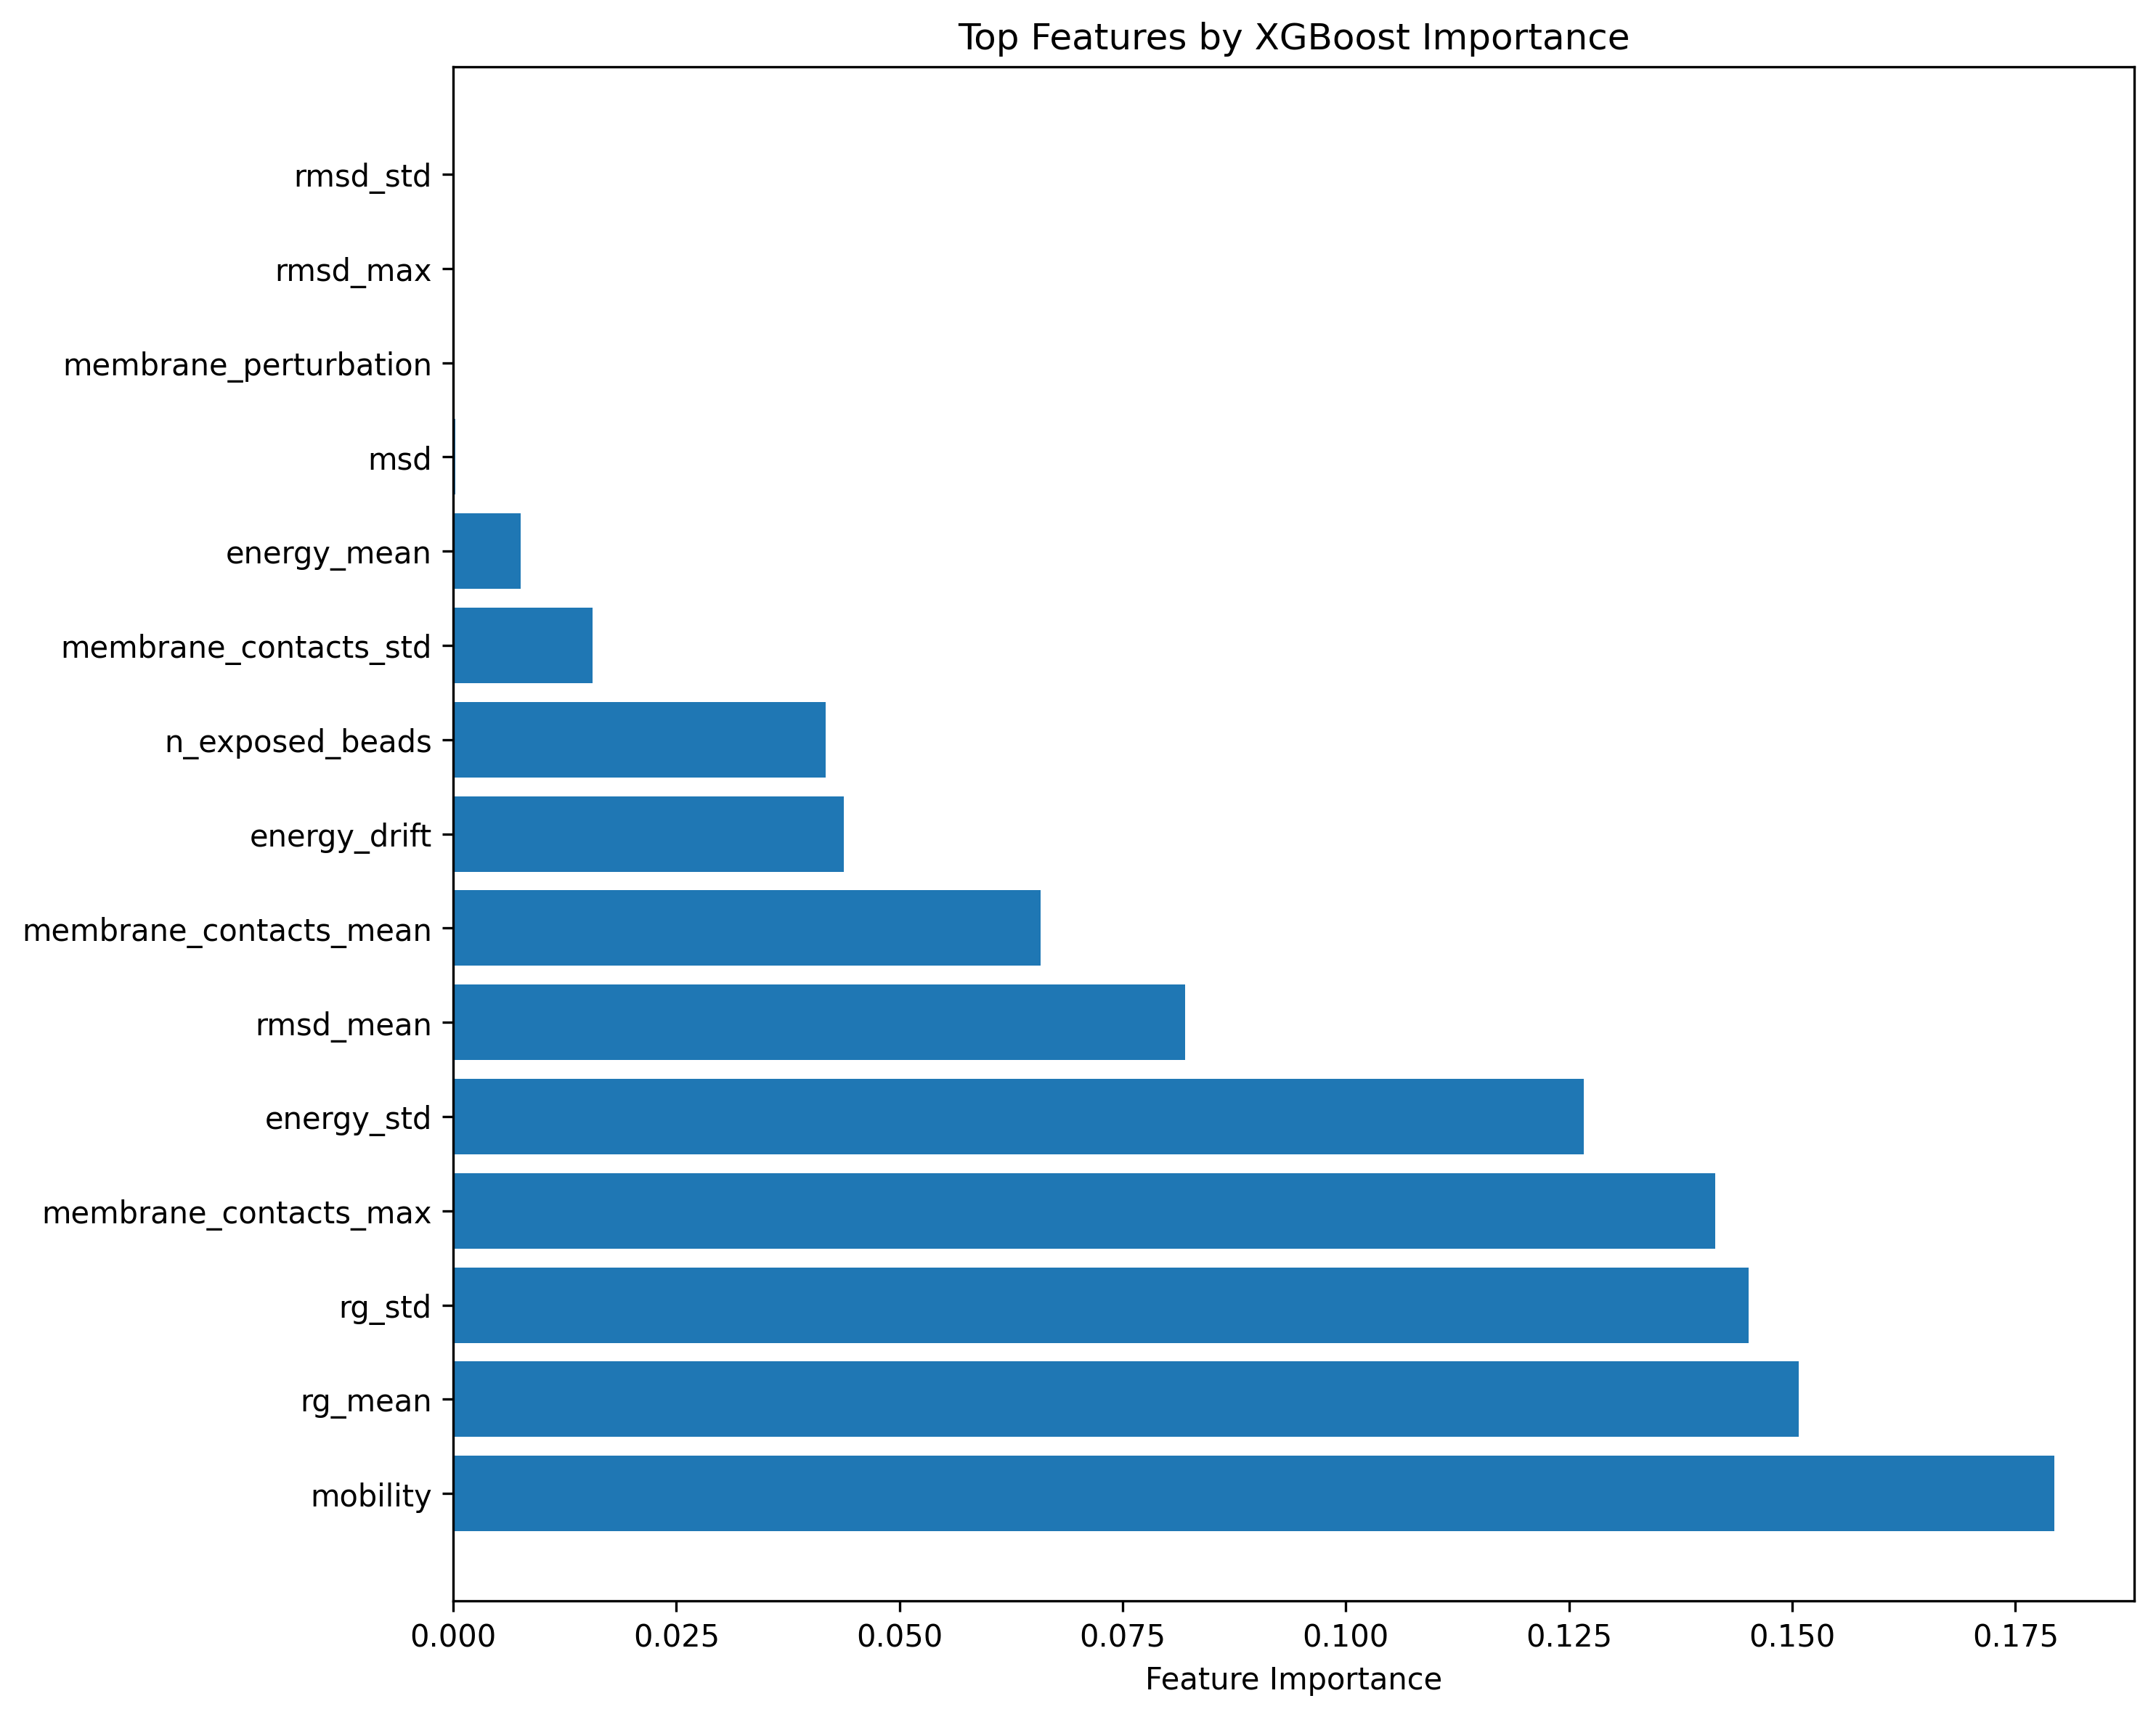

The file beside this chart, header and first rows:
feature, xgb_importance, shap_importance
rg_std, 0.1451, 1.081
mobility, 0.1793, 0.8634
energy_std, 0.1267, 0.6488
membrane_contacts_max, 0.1414, 0.3892
n_exposed_beads, 0.04169, 0.2455
rg_mean, 0.1507, 0.2398
membrane_contacts_mean, 0.06582, 0.2015
rmsd_mean, 0.08199, 0.1034
energy_drift, 0.04377, 0.08503
membrane_contacts_std, 0.01563, 0.01295
energy_mean, 0.007581, 0.01028
msd, 0.0002714, 0.008897
rmsd_max, 0.0, 0.0
rmsd_std, 0.0, 0.0
membrane_perturbation, 0.0, 0.0
